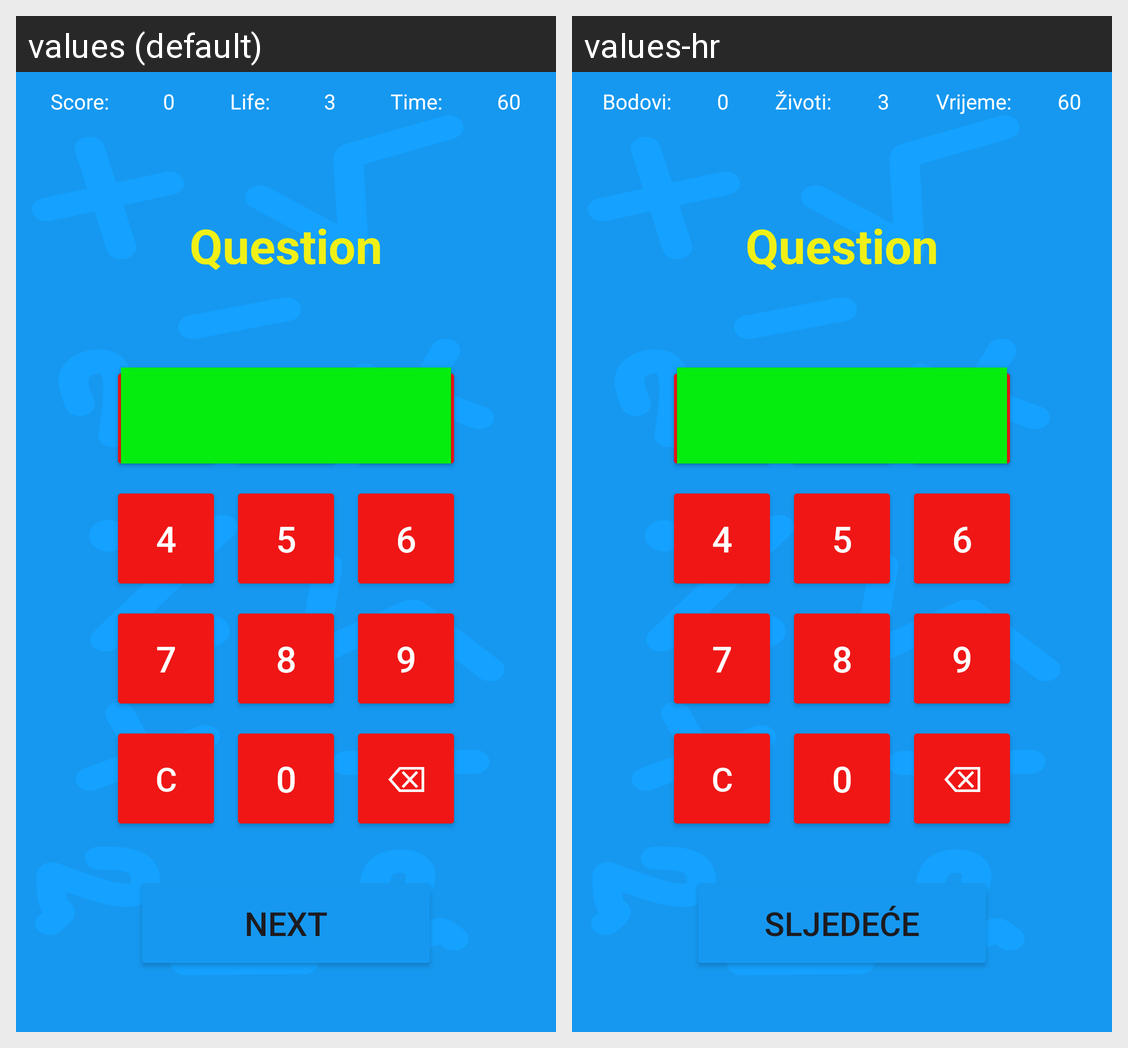

Locale-by-locale string values for the Android screen shown in this grid:
Android screen res/layout/activity_game.xml rendered under 2 locales, left to right: values (default), values-hr. Device: Nexus 5 (rendered at 1080×1920; each locale shown at half size, 540×960, under a caption strip naming it); theme Theme.RootsAndSquaresMathematics.
Strings drawn on this screen, with the default value and each locale's value (text and hints the layout hard-codes, and strings that could not be matched under every locale, appear in the picture but are not listed):

score
  values: Score:
  values-hr: Bodovi:

life
  values: Life:
  values-hr: Životi:

time
  values: Time:
  values-hr: Vrijeme:

next
  values: NEXT
  values-hr: SLJEDEĆE
